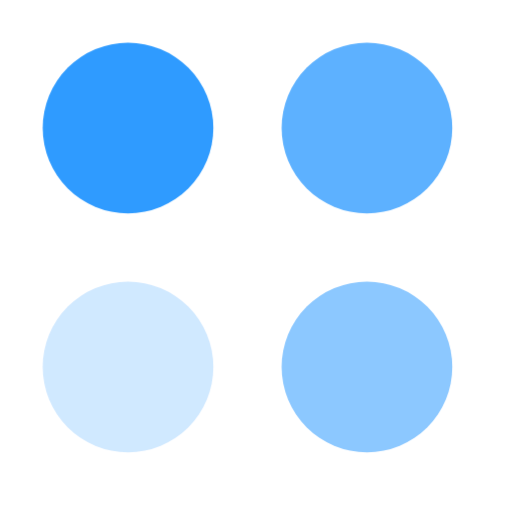
t = 0.00 s
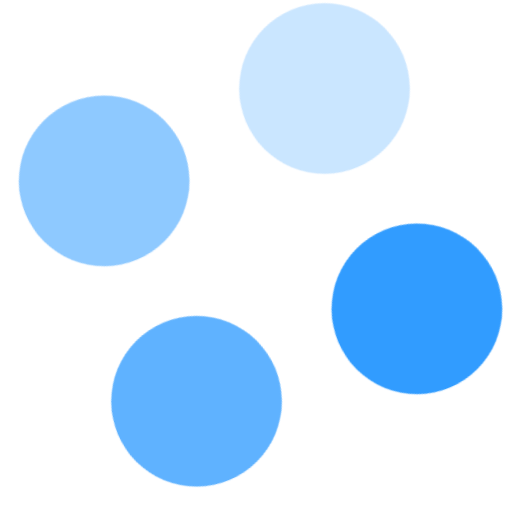
t = 0.28 s
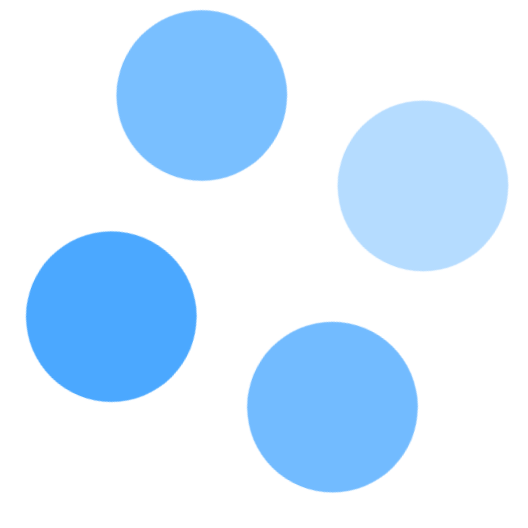
t = 0.47 s
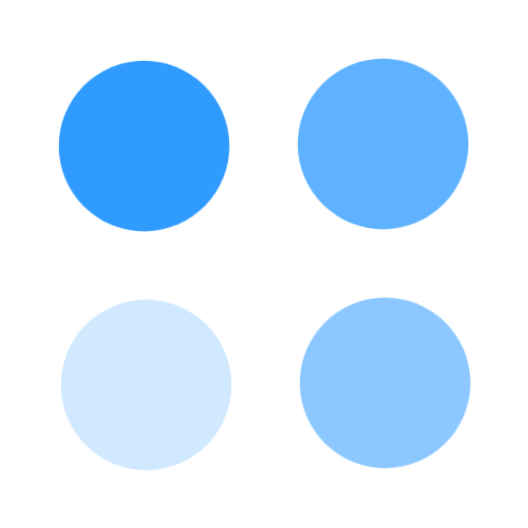
t = 0.75 s
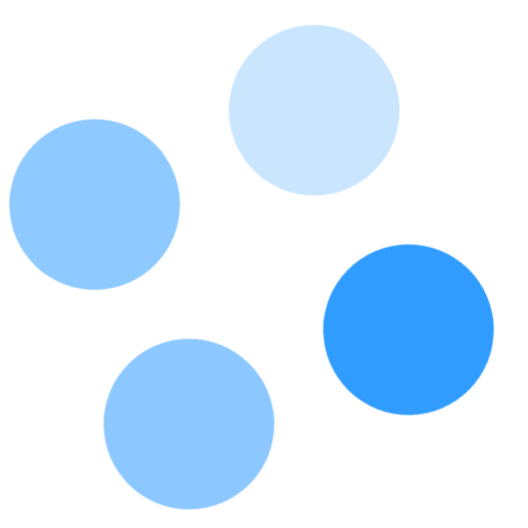
t = 1.03 s
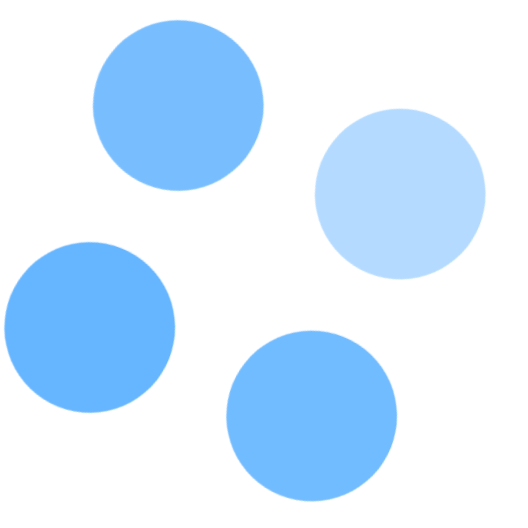
t = 1.22 s

The animated SVG that drew these frames (rendered in a browser with its animation timeline set to each time). Animation: 6 CSS @keyframes rules; one cycle of 1.50 s, repeats indefinitely.

<svg class="load-flower" version="1.1" id="L7" xmlns="http://www.w3.org/2000/svg" xmlns:xlink="http://www.w3.org/1999/xlink" x="0px" y="0px"
  viewBox="0 0 30 30" enable-background="new 0 0 100 100" xml:space="preserve">
<style>
.load-flower {
    position: relative;
    width: 10px;
    height: 10px;
    -webkit-transition-duration: 1.5s;
    -moz-transition-duration: 1.5s;
    -webkit-transition-property: -webkit-transform;
    -moz-transition-property: -moz-transform;
    -webkit-animation: rotate 1.5s linear infinite;
    -moz-animation: rotate 1.5s linear infinite;
    -o-animation: rotate 1.5s linear infinite;
    animation: rotate 1.5s linear infinite;
}
.path1 {
    fill: #1890ff;
    opacity: 0.9;
    -webkit-animation: pulse1 1.5s infinite;
}

.path2 {
    fill: #1890ff;
    opacity: 0.7;
    -webkit-animation: pulse2 1.5s infinite;
}

.path3 {
    fill: #1890ff;
    opacity: 0.5;
    -webkit-animation: pulse3 1.5s infinite;
}

.path4 {
    stroke-linecap: round;
    fill: #1890ff;
    opacity: 0.2;
    -webkit-animation: pulse4 1.5s infinite;
}

@-webkit-keyframes rotate {
    from {
        -webkit-transform: rotate(0deg);
    }

    to {
        -webkit-transform: rotate(360deg);
    }
}

@-moz-keyframes rotate {
    from {
        -moz-transform: rotate(0deg);
    }

    to {
        -moz-transform: rotate(359deg);
    }
}

@-o-keyframes rotate {
    from {
        -o-transform: rotate(0deg);
    }

    to {
        -o-transform: rotate(359deg);
    }
}

@keyframes rotate {
    from {
        transform: rotate(0deg);
    }

    to {
        transform: rotate(359deg);
    }
}


@-webkit-keyframes pulse1 {
    0% {
        opacity: 0.9;
    }

    25% {
        opacity: 0.2;
    }

    50% {
        opacity: 0.5;
    }

    75% {
        opacity: 0.5;
    }

    100% {
        opacity: 0.9;
    }
}

@-webkit-keyframes pulse2 {
    0% {
        opacity: 0.7;
    }

    25% {
        opacity: 0.9;
    }

    50% {
        opacity: 0.2;
    }

    75% {
        opacity: 0.5;
    }

    100% {
        opacity: 0.7;
    }
}

@-webkit-keyframes pulse3 {
    0% {
        opacity: 0.2;
    }

    25% {
        opacity: 0.5;
    }

    50% {
        opacity: 0.7;
    }

    75% {
        opacity: 0.9;
    }

    100% {
        opacity: 0.2;
    }
}

@-webkit-keyframes pulse4 {
    0% {
        opacity: 0.5;
    }

    25% {
        opacity: 0.7;
    }

    50% {
        opacity: 0.9;
    }

    75% {
        opacity: 0.2;
    }

    100% {
        opacity: 0.5;
    }

}
</style>
    <circle class="path1"  cx="7.5" cy="7.5" r="5" stroke="black"
  stroke-width="0" fill="#1890ff" opacity="0.9"     />
    <circle class="path2"  cx="21.5" cy="7.5" r="5" stroke="black"
  stroke-width="0"  fill="#1890ff" opacity="0.7"  />
    <circle class="path3"  cx="7.5" cy="21.5" r="5" stroke="black"
  stroke-width="0"  fill="#1890ff" opacity="0.5"/>
     <circle class="path4" cx="21.5" cy="21.5" r="5" stroke="black"
  stroke-width="0"  fill="#1890ff" opacity="0.2"/>
</svg>
